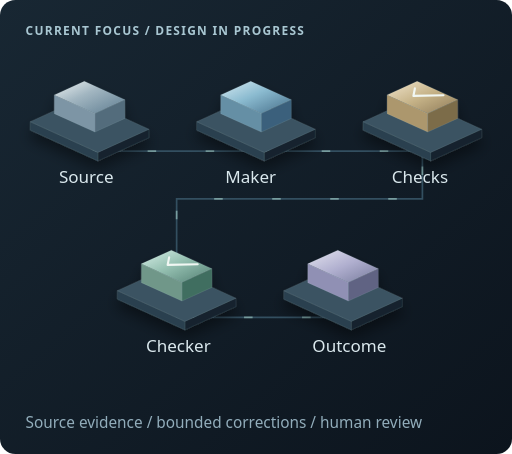
t = 0.00 s
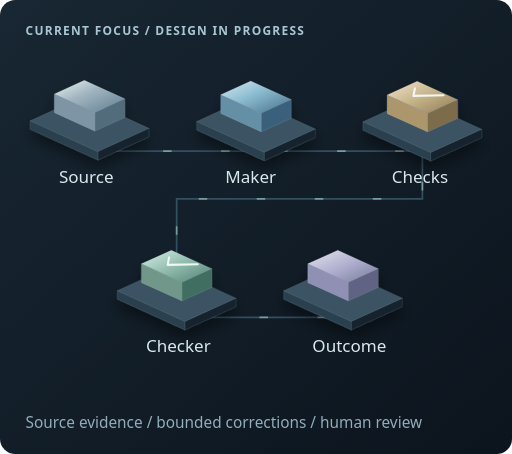
t = 1.60 s
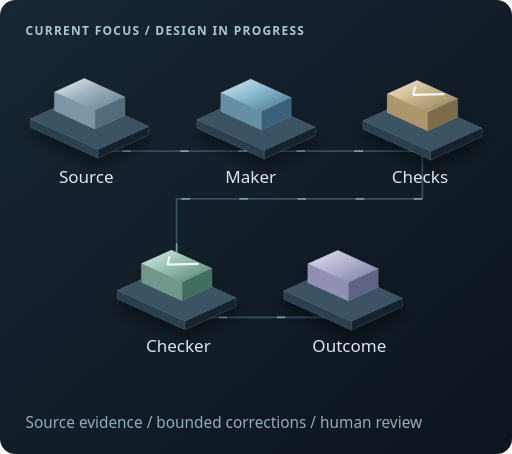
t = 3.38 s
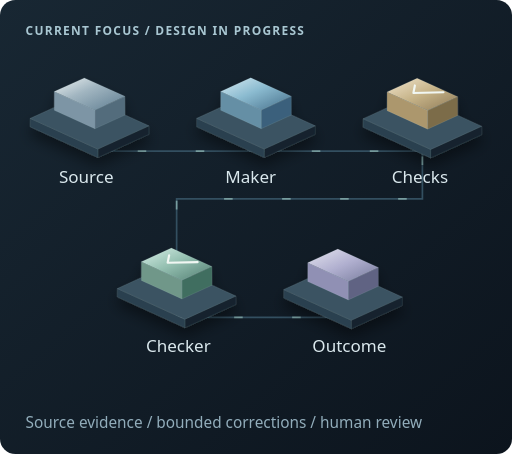
t = 4.98 s
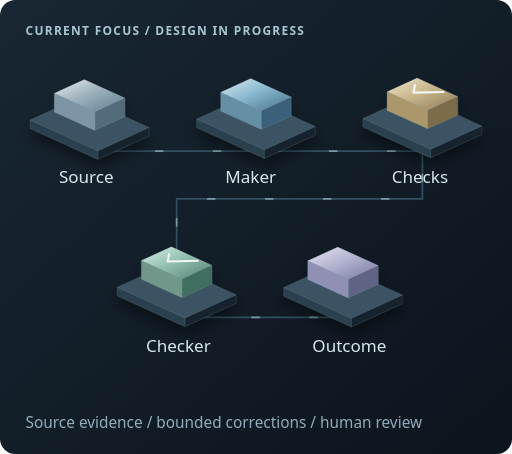
t = 6.75 s
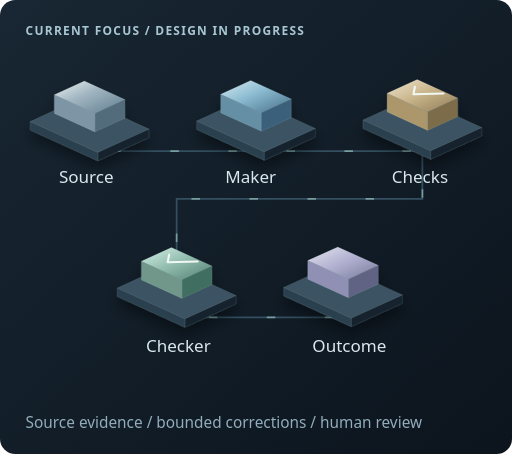
t = 8.35 s

The animated SVG that drew these frames (rendered in a browser with its animation timeline set to each time). Animation: 6 SMIL elements (animate=1,animateTransform=5); frames cover the first 8.35 s, repeats indefinitely.

<svg xmlns="http://www.w3.org/2000/svg" width="600" height="532" viewBox="0 0 600 532" role="img" aria-labelledby="title desc"><title id="title">Current focus — Maker/Checker workflow design</title><desc id="desc">Design in progress: source, Maker, deterministic checks, Checker, then acceptance or human review. Animation represents the planned flow, not live processing.</desc><defs>
<linearGradient id="bg" x1="0" y1="0" x2="1" y2="1"><stop stop-color="#182733"/><stop offset="1" stop-color="#0c141d"/></linearGradient>
<linearGradient id="panel" x1="0" y1="0" x2="1" y2="1"><stop stop-color="#1c2c39"/><stop offset="1" stop-color="#101b25"/></linearGradient>
<linearGradient id="metal" x1="0" y1="0" x2="1" y2="1"><stop stop-color="#edf2f2"/><stop offset=".42" stop-color="#a2b6c1"/><stop offset="1" stop-color="#5e7d91"/></linearGradient>
<linearGradient id="blue" x1="0" y1="0" x2="1" y2="1"><stop stop-color="#d6eaf2"/><stop offset=".45" stop-color="#8bbbd0"/><stop offset="1" stop-color="#466f8a"/></linearGradient>
<linearGradient id="mint" x1="0" y1="0" x2="1" y2="1"><stop stop-color="#d8efe8"/><stop offset=".45" stop-color="#96c1b2"/><stop offset="1" stop-color="#527f73"/></linearGradient>
<linearGradient id="gold" x1="0" y1="0" x2="1" y2="1"><stop stop-color="#f1e5cd"/><stop offset=".5" stop-color="#c5b287"/><stop offset="1" stop-color="#8e7a57"/></linearGradient>
<linearGradient id="lavender" x1="0" y1="0" x2="1" y2="1"><stop stop-color="#e4e4ef"/><stop offset=".5" stop-color="#b0afcf"/><stop offset="1" stop-color="#777b9c"/></linearGradient>
<radialGradient id="shadow"><stop stop-color="#000" stop-opacity=".6"/><stop offset="1" stop-color="#000" stop-opacity="0"/></radialGradient>
<filter id="soft" x="-40%" y="-50%" width="180%" height="200%"><feDropShadow dx="0" dy="10" stdDeviation="8" flood-color="#04090e" flood-opacity=".42"/></filter>
</defs><g font-family="Segoe UI, Arial, sans-serif"><rect width="600" height="532" rx="18" fill="url(#bg)"/><text x="30" y="41" fill="#a9c7d2" font-size="14" font-weight="600" letter-spacing="1.5">CURRENT FOCUS / DESIGN IN PROGRESS</text><path d="M105 177 H495 V233 H207 V372 H402" fill="none" stroke="#334f60" stroke-width="2"/><path d="M105 177 H495 V233 H207 V372 H402" fill="none" stroke="#a6d2ca" stroke-width="2" stroke-dasharray="10 58" opacity=".6"><animate attributeName="stroke-dashoffset" from="0" to="-68" dur="6s" repeatCount="indefinite"/></path><g filter="url(#soft)"><g><animateTransform attributeName="transform" type="translate" values="0 0;0 -4;0 0" keyTimes="0;.5;1" keySplines=".42 0 .58 1;.42 0 .58 1" calcMode="spline" begin="0.0s" dur="9s" repeatCount="indefinite"/><polygon points="174.52,161.40 114.68,188.60 114.68,178.60 174.52,151.40" fill="#14242f" stroke="#d2e4ea" stroke-opacity=".17" stroke-width=".7" stroke-linejoin="round"/><polygon points="35.48,152.60 114.68,188.60 114.68,178.60 35.48,142.60" fill="#2a414f" stroke="#d2e4ea" stroke-opacity=".17" stroke-width=".7" stroke-linejoin="round"/><polygon points="95.32,115.40 174.52,151.40 114.68,178.60 35.48,142.60" fill="#3a5362" stroke="#d2e4ea" stroke-opacity=".17" stroke-width=".7" stroke-linejoin="round"/><polygon points="146.36,138.80 111.16,154.80 111.16,132.80 146.36,116.80" fill="#536c7c" stroke="#d2e4ea" stroke-opacity=".17" stroke-width=".7" stroke-linejoin="round"/><polygon points="63.64,133.20 111.16,154.80 111.16,132.80 63.64,111.20" fill="#7d95a5" stroke="#d2e4ea" stroke-opacity=".17" stroke-width=".7" stroke-linejoin="round"/><polygon points="98.84,95.20 146.36,116.80 111.16,132.80 63.64,111.20" fill="url(#metal)" stroke="#d2e4ea" stroke-opacity=".17" stroke-width=".7" stroke-linejoin="round"/></g></g><text x="69" y="214" fill="#dae8ed" font-size="20" font-weight="500">Source</text><g filter="url(#soft)"><g><animateTransform attributeName="transform" type="translate" values="0 0;0 -4;0 0" keyTimes="0;.5;1" keySplines=".42 0 .58 1;.42 0 .58 1" calcMode="spline" begin="0.8s" dur="9s" repeatCount="indefinite"/><polygon points="369.52,161.40 309.68,188.60 309.68,178.60 369.52,151.40" fill="#14242f" stroke="#d2e4ea" stroke-opacity=".17" stroke-width=".7" stroke-linejoin="round"/><polygon points="230.48,152.60 309.68,188.60 309.68,178.60 230.48,142.60" fill="#2a414f" stroke="#d2e4ea" stroke-opacity=".17" stroke-width=".7" stroke-linejoin="round"/><polygon points="290.32,115.40 369.52,151.40 309.68,178.60 230.48,142.60" fill="#3a5362" stroke="#d2e4ea" stroke-opacity=".17" stroke-width=".7" stroke-linejoin="round"/><polygon points="341.36,138.80 306.16,154.80 306.16,132.80 341.36,116.80" fill="#3b617b" stroke="#d2e4ea" stroke-opacity=".17" stroke-width=".7" stroke-linejoin="round"/><polygon points="258.64,133.20 306.16,154.80 306.16,132.80 258.64,111.20" fill="#658fa5" stroke="#d2e4ea" stroke-opacity=".17" stroke-width=".7" stroke-linejoin="round"/><polygon points="293.84,95.20 341.36,116.80 306.16,132.80 258.64,111.20" fill="url(#blue)" stroke="#d2e4ea" stroke-opacity=".17" stroke-width=".7" stroke-linejoin="round"/></g></g><text x="264" y="214" fill="#dae8ed" font-size="20" font-weight="500">Maker</text><g filter="url(#soft)"><g><animateTransform attributeName="transform" type="translate" values="0 0;0 -4;0 0" keyTimes="0;.5;1" keySplines=".42 0 .58 1;.42 0 .58 1" calcMode="spline" begin="1.6s" dur="9s" repeatCount="indefinite"/><polygon points="564.52,161.40 504.68,188.60 504.68,178.60 564.52,151.40" fill="#14242f" stroke="#d2e4ea" stroke-opacity=".17" stroke-width=".7" stroke-linejoin="round"/><polygon points="425.48,152.60 504.68,188.60 504.68,178.60 425.48,142.60" fill="#2a414f" stroke="#d2e4ea" stroke-opacity=".17" stroke-width=".7" stroke-linejoin="round"/><polygon points="485.32,115.40 564.52,151.40 504.68,178.60 425.48,142.60" fill="#3a5362" stroke="#d2e4ea" stroke-opacity=".17" stroke-width=".7" stroke-linejoin="round"/><polygon points="536.36,138.80 501.16,154.80 501.16,132.80 536.36,116.80" fill="#7b6c4a" stroke="#d2e4ea" stroke-opacity=".17" stroke-width=".7" stroke-linejoin="round"/><polygon points="453.64,133.20 501.16,154.80 501.16,132.80 453.64,111.20" fill="#ac976d" stroke="#d2e4ea" stroke-opacity=".17" stroke-width=".7" stroke-linejoin="round"/><polygon points="488.84,95.20 536.36,116.80 501.16,132.80 453.64,111.20" fill="url(#gold)" stroke="#d2e4ea" stroke-opacity=".17" stroke-width=".7" stroke-linejoin="round"/><polyline points="486.20,103.60 484.44,112.40 519.64,111.60" fill="none" stroke="#f1f7f3" stroke-width="2.5" stroke-linecap="round" stroke-linejoin="round"/></g></g><text x="459" y="214" fill="#dae8ed" font-size="20" font-weight="500">Checks</text><g filter="url(#soft)"><g><animateTransform attributeName="transform" type="translate" values="0 0;0 -4;0 0" keyTimes="0;.5;1" keySplines=".42 0 .58 1;.42 0 .58 1" calcMode="spline" begin="2.4000000000000004s" dur="9s" repeatCount="indefinite"/><polygon points="276.52,359.40 216.68,386.60 216.68,376.60 276.52,349.40" fill="#14242f" stroke="#d2e4ea" stroke-opacity=".17" stroke-width=".7" stroke-linejoin="round"/><polygon points="137.48,350.60 216.68,386.60 216.68,376.60 137.48,340.60" fill="#2a414f" stroke="#d2e4ea" stroke-opacity=".17" stroke-width=".7" stroke-linejoin="round"/><polygon points="197.32,313.40 276.52,349.40 216.68,376.60 137.48,340.60" fill="#3a5362" stroke="#d2e4ea" stroke-opacity=".17" stroke-width=".7" stroke-linejoin="round"/><polygon points="248.36,336.80 213.16,352.80 213.16,330.80 248.36,314.80" fill="#416e60" stroke="#d2e4ea" stroke-opacity=".17" stroke-width=".7" stroke-linejoin="round"/><polygon points="165.64,331.20 213.16,352.80 213.16,330.80 165.64,309.20" fill="#709789" stroke="#d2e4ea" stroke-opacity=".17" stroke-width=".7" stroke-linejoin="round"/><polygon points="200.84,293.20 248.36,314.80 213.16,330.80 165.64,309.20" fill="url(#mint)" stroke="#d2e4ea" stroke-opacity=".17" stroke-width=".7" stroke-linejoin="round"/><polyline points="198.20,301.60 196.44,310.40 231.64,309.60" fill="none" stroke="#f1f7f3" stroke-width="2.5" stroke-linecap="round" stroke-linejoin="round"/></g></g><text x="171" y="412" fill="#dae8ed" font-size="20" font-weight="500">Checker</text><g filter="url(#soft)"><g><animateTransform attributeName="transform" type="translate" values="0 0;0 -4;0 0" keyTimes="0;.5;1" keySplines=".42 0 .58 1;.42 0 .58 1" calcMode="spline" begin="3.2s" dur="9s" repeatCount="indefinite"/><polygon points="471.52,359.40 411.68,386.60 411.68,376.60 471.52,349.40" fill="#14242f" stroke="#d2e4ea" stroke-opacity=".17" stroke-width=".7" stroke-linejoin="round"/><polygon points="332.48,350.60 411.68,386.60 411.68,376.60 332.48,340.60" fill="#2a414f" stroke="#d2e4ea" stroke-opacity=".17" stroke-width=".7" stroke-linejoin="round"/><polygon points="392.32,313.40 471.52,349.40 411.68,376.60 332.48,340.60" fill="#3a5362" stroke="#d2e4ea" stroke-opacity=".17" stroke-width=".7" stroke-linejoin="round"/><polygon points="443.36,336.80 408.16,352.80 408.16,330.80 443.36,314.80" fill="#606383" stroke="#d2e4ea" stroke-opacity=".17" stroke-width=".7" stroke-linejoin="round"/><polygon points="360.64,331.20 408.16,352.80 408.16,330.80 360.64,309.20" fill="#9090b4" stroke="#d2e4ea" stroke-opacity=".17" stroke-width=".7" stroke-linejoin="round"/><polygon points="395.84,293.20 443.36,314.80 408.16,330.80 360.64,309.20" fill="url(#lavender)" stroke="#d2e4ea" stroke-opacity=".17" stroke-width=".7" stroke-linejoin="round"/></g></g><text x="366" y="412" fill="#dae8ed" font-size="20" font-weight="500">Outcome</text><text x="30" y="502" fill="#92adbb" font-size="18" font-weight="400">Source evidence / bounded corrections / human review</text></g></svg>
